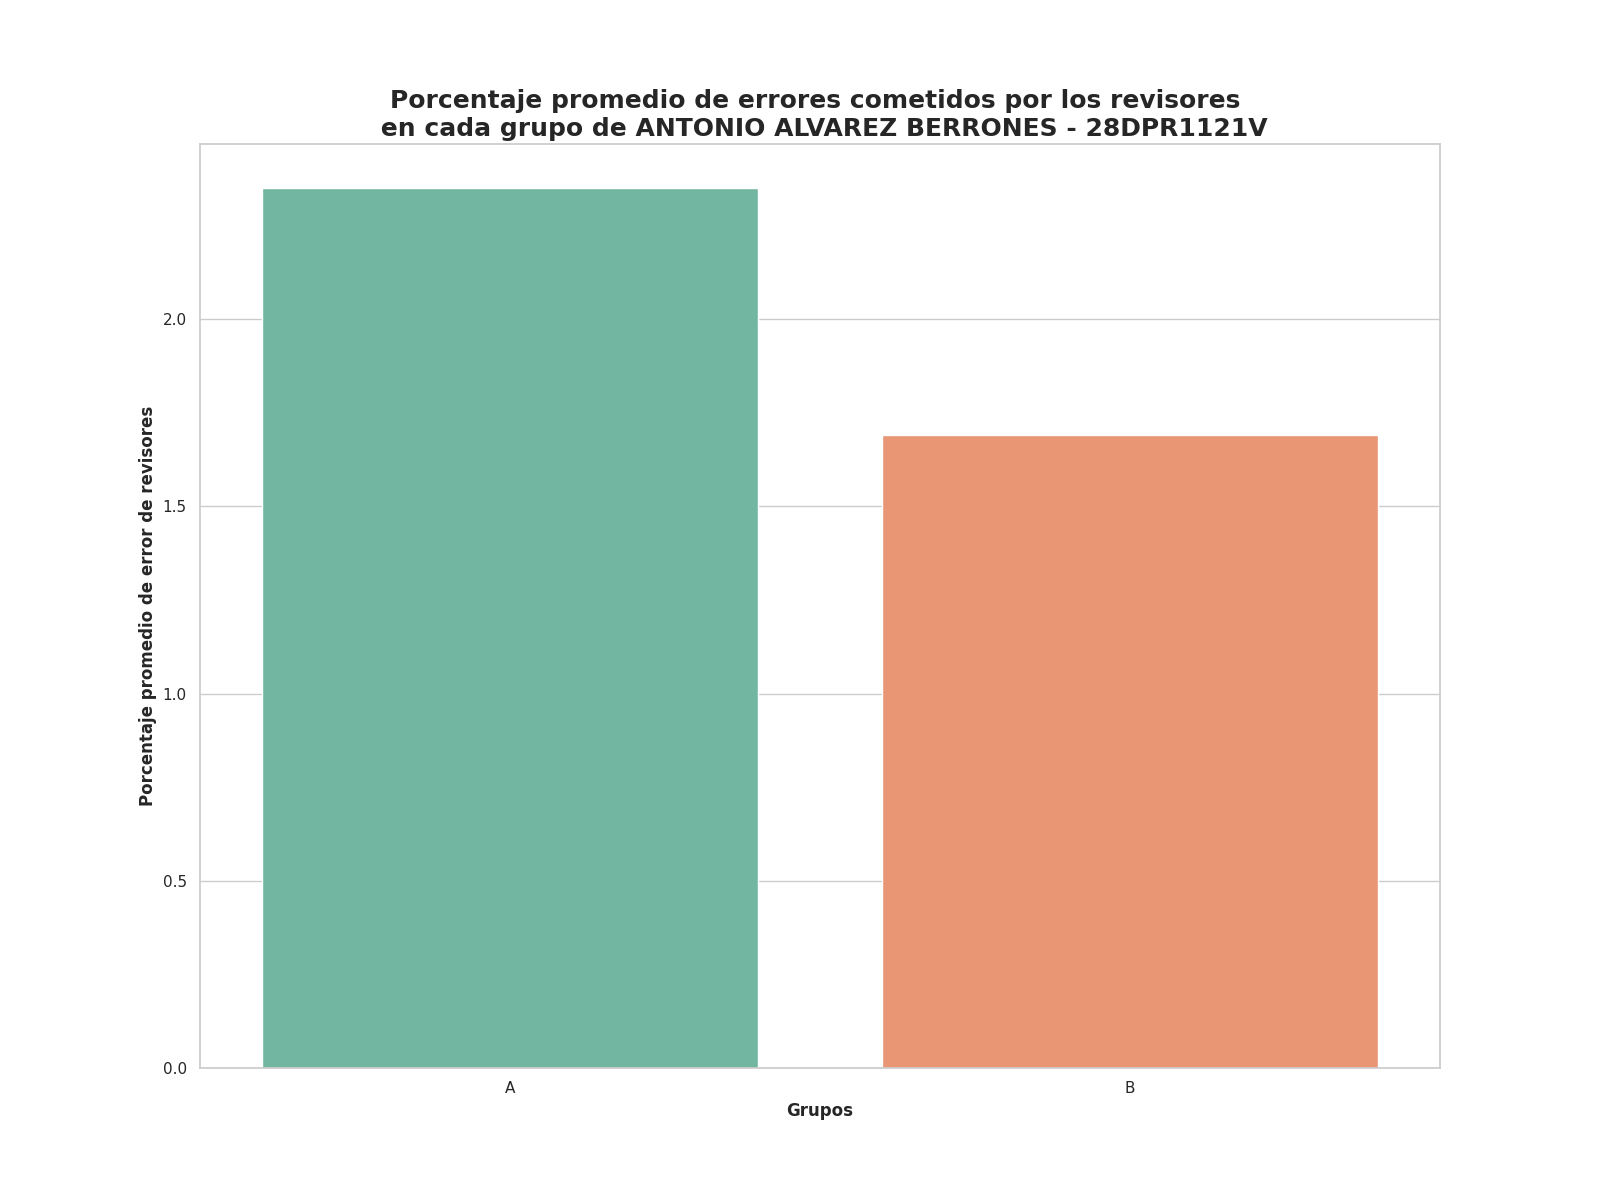

Values plotted in this chart, from the file beside it:
Grupo, Porcentaje promedio de errores
A, 2.35
B, 1.69
